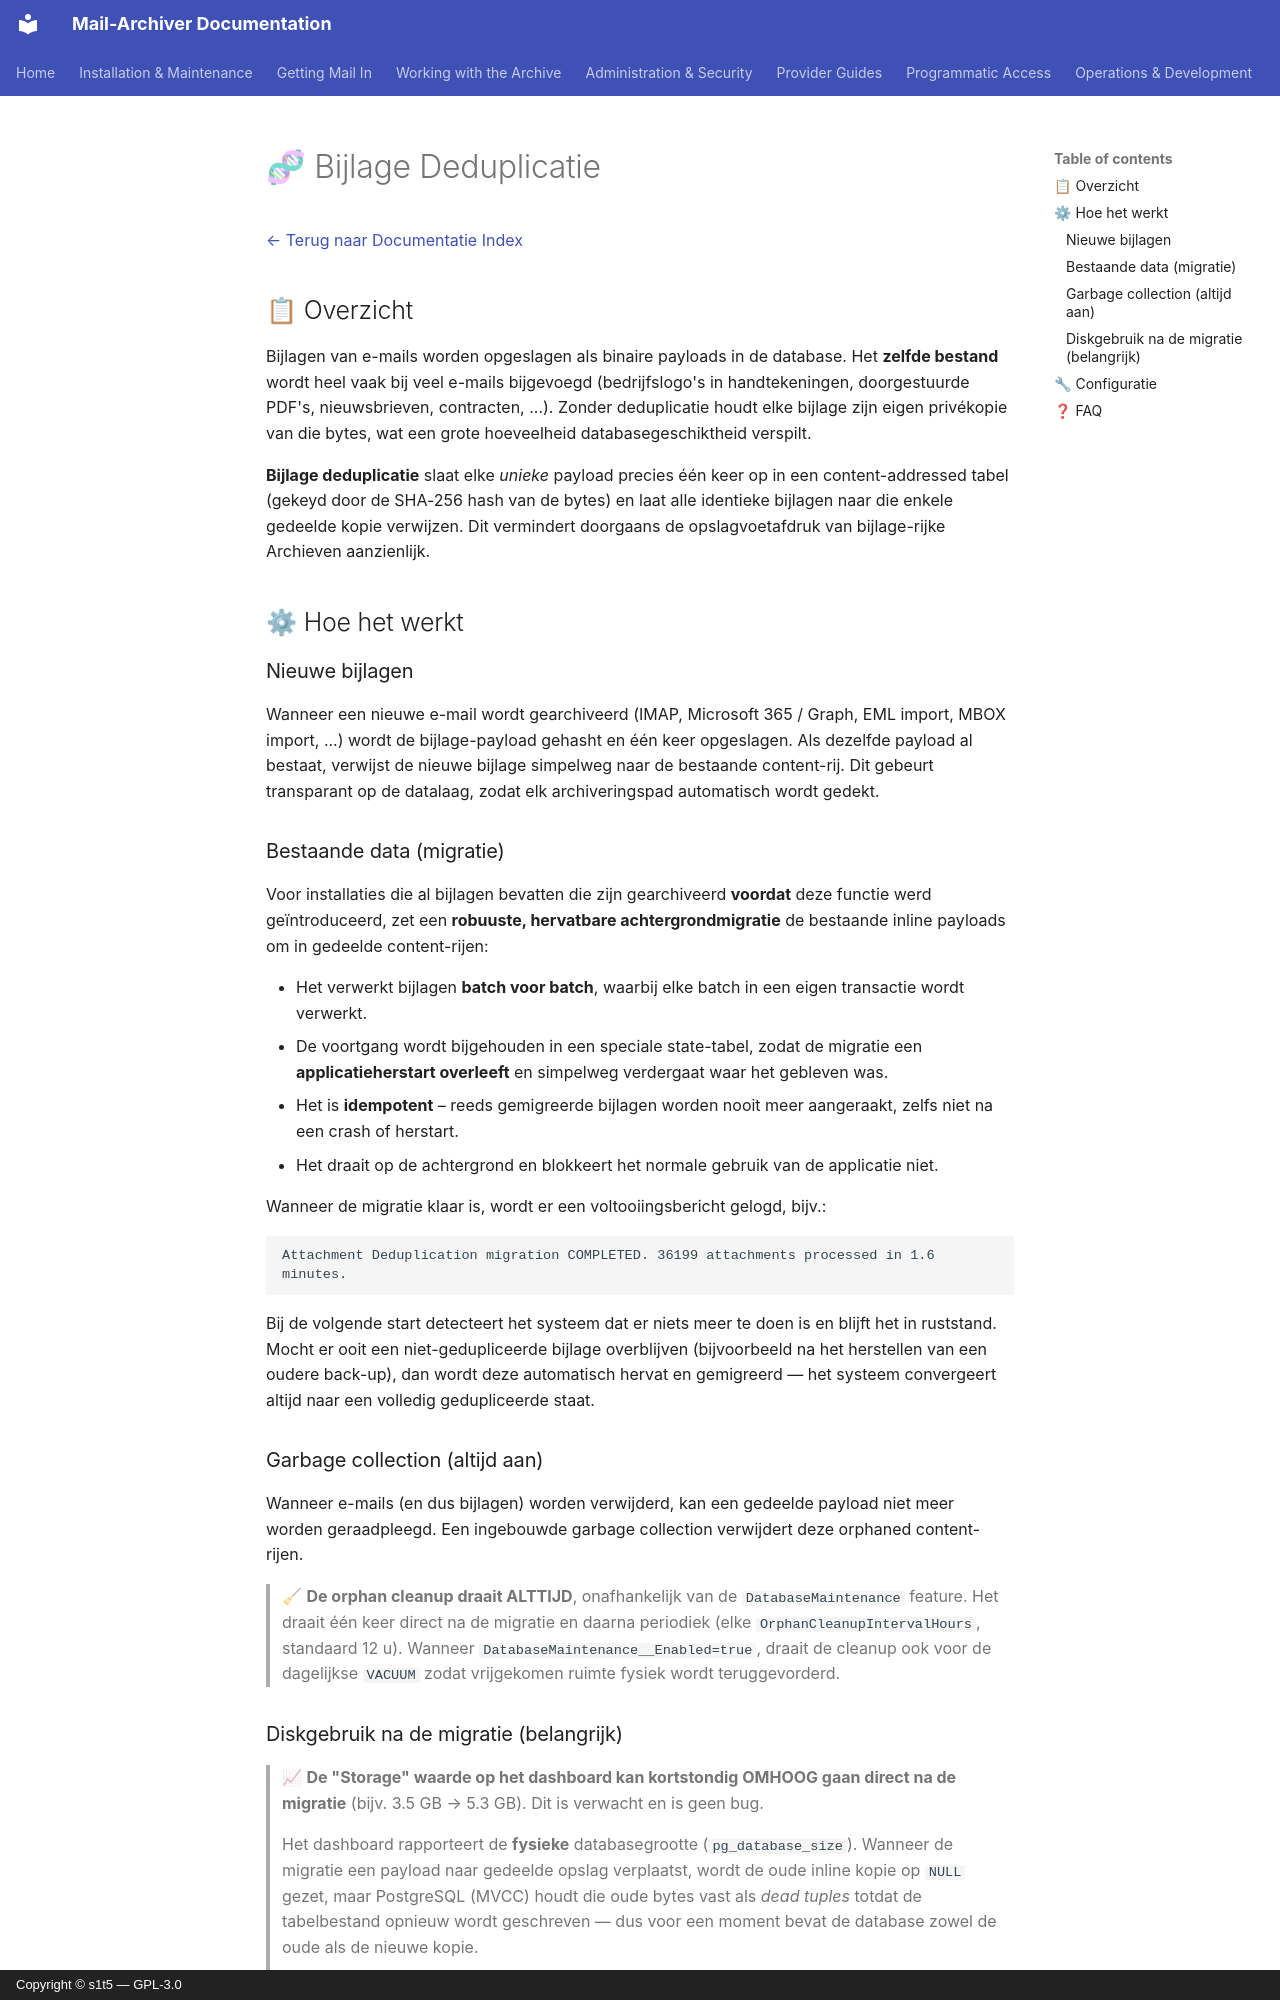

repository: s1t5/mail-archiver · page: AttachmentDeduplication.nl/index.html · generator: mkdocs · copyright: Copyright © s1t5 — GPL-3.0

# 🧬 Bijlage Deduplicatie {#attachment-deduplication}

[← Terug naar Documentatie Index](index.md)

## 📋 Overzicht {#overview}

Bijlagen van e-mails worden opgeslagen als binaire payloads in de database. Het **zelfde bestand**
wordt heel vaak bij veel e-mails bijgevoegd (bedrijfslogo's in handtekeningen, doorgestuurde
PDF's, nieuwsbrieven, contracten, ...). Zonder deduplicatie houdt elke bijlage
zijn eigen privékopie van die bytes, wat een grote hoeveelheid databasegeschiktheid verspilt.

**Bijlage deduplicatie** slaat elke *unieke* payload precies één keer op in een
content-addressed tabel (gekeyd door de SHA-256 hash van de bytes) en laat alle
identieke bijlagen naar die enkele gedeelde kopie verwijzen. Dit vermindert doorgaans de
opslagvoetafdruk van bijlage-rijke Archieven aanzienlijk.

## ⚙ Hoe het werkt {#how-it-works}

### Nieuwe bijlagen {#new-attachments}
Wanneer een nieuwe e-mail wordt gearchiveerd (IMAP, Microsoft 365 / Graph, EML import, MBOX
import, ...) wordt de bijlage-payload gehasht en één keer opgeslagen. Als dezelfde payload
al bestaat, verwijst de nieuwe bijlage simpelweg naar de bestaande content-rij. Dit gebeurt
transparant op de datalaag, zodat elk archiveringspad automatisch wordt gedekt.

### Bestaande data (migratie) {#existing-data-migration}
Voor installaties die al bijlagen bevatten die zijn gearchiveerd **voordat** deze functie
werd geïntroduceerd, zet een **robuuste, hervatbare achtergrondmigratie** de bestaande
inline payloads om in gedeelde content-rijen:

- Het verwerkt bijlagen **batch voor batch**, waarbij elke batch in een eigen transactie wordt verwerkt.
- De voortgang wordt bijgehouden in een speciale state-tabel, zodat de migratie een
  **applicatieherstart overleeft** en simpelweg verdergaat waar het gebleven was.
- Het is **idempotent** – reeds gemigreerde bijlagen worden nooit meer aangeraakt, zelfs
  niet na een crash of herstart.
- Het draait op de achtergrond en blokkeert het normale gebruik van de applicatie niet.

Wanneer de migratie klaar is, wordt er een voltooiingsbericht gelogd, bijv.:

```
Attachment Deduplication migration COMPLETED. 36199 attachments processed in 1.6 minutes.
```

Bij de volgende start detecteert het systeem dat er niets meer te doen is en blijft het in ruststand. Mocht er ooit een niet-gedupliceerde bijlage overblijven (bijvoorbeeld na het herstellen van een oudere
back-up), dan wordt deze automatisch hervat en gemigreerd — het systeem convergeert altijd
naar een volledig gedupliceerde staat.

### Garbage collection (altijd aan) {#garbage-collection-always-on}
Wanneer e-mails (en dus bijlagen) worden verwijderd, kan een gedeelde payload niet meer
worden geraadpleegd. Een ingebouwde garbage collection verwijdert deze orphaned content-rijen.

> 🧹 **De orphan cleanup draait ALTTIJD**, onafhankelijk van de
> `DatabaseMaintenance` feature. Het draait één keer direct na de migratie en daarna
> periodiek (elke `OrphanCleanupIntervalHours`, standaard 12 u). Wanneer
> `DatabaseMaintenance__Enabled=true`, draait de cleanup ook voor de dagelijkse `VACUUM` zodat vrijgekomen ruimte fysiek wordt teruggevorderd.
